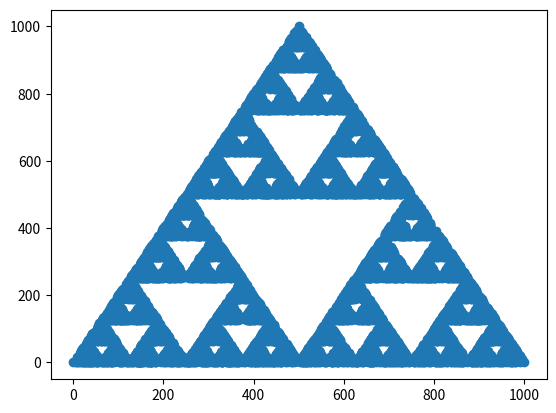

The matplotlib source for this figure:
import matplotlib
import matplotlib.pyplot as plt
import random

HEIGHT = 1000
WIDTH = 1000
LIMIT = 10000

A = [0, 0]
B = [WIDTH/2, HEIGHT]
C = [WIDTH, 0]

x = [A[0], B[0], C[0]]
y = [A[1], B[1], C[1]]


def randomize(WIDTH,HEIGHT):
    point = [random.randint(0, WIDTH), random.randint(0, HEIGHT)]
    return point

def square(tp_1, tp_2, tp_3):
    s = abs((tp_2[0]-tp_1[0]) * (tp_3[1]-tp_1[1]) - (tp_2[1]-tp_1[1])*(tp_3[0]-tp_1[0]))
    return s

def compare(point, A, B, C):
    if (square(A,B,point) + square(A,point,C) + square(point,B,C)) <= square(A,B,C):
        plotter(point)
    else:
        randomize(WIDTH,HEIGHT)
        compare(point, A, B, C)
    
def plotter(point):
    counter = 0
    dot = [0, 0]
    while counter<LIMIT:
        counter+=1
        corner = random.choice([A,B,C])
        dot[0] = (point[0] + corner[0]) / 2
        dot[1] = (point[1] + corner[1]) / 2
        x.append(dot[0])
        y.append(dot[1])
        point = dot
            
point = randomize(WIDTH,HEIGHT)
compare(point, A, B, C)
print('done')
plt.scatter(x,y)
plt.show()


